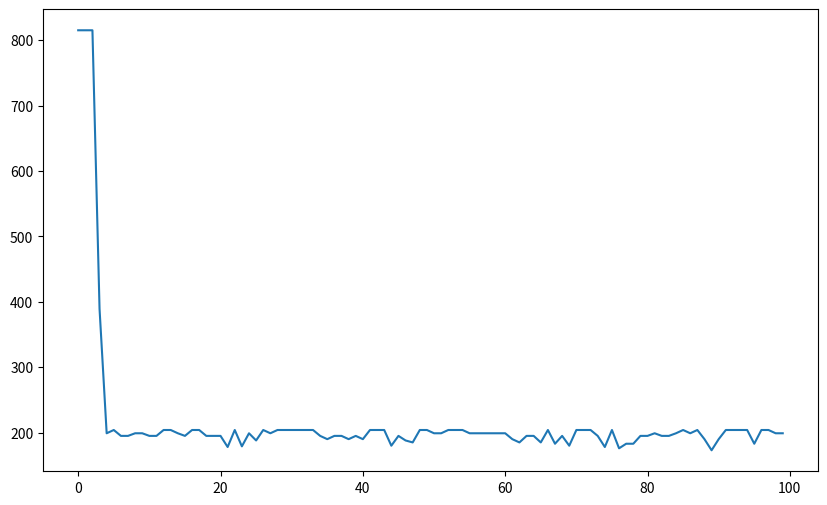

This figure's Python source:
import numpy as np
import random
import matplotlib.pyplot as plt


def worthiness(weight, value, weight_limit, chromo):  # chromo is the bit array of a given backpack
    weight_sum = 0
    value_sum = 0
    for i in range(len(weight)):
        weight_sum = weight_sum + np.sum(weight[i]*chromo[i])
    if weight_sum > weight_limit:
        temp = 0
    else:
        for i in range(len(weight)):
            value_sum = value_sum + np.sum(value[i]*chromo[i])
        temp = value_sum

    #print(value_sum)  # just some interline debugging
    return value_sum, weight_sum


def generate_chromo(chromo_size, weight, weight_limit, probability):
    sum = 0
    temp_chromo = np.zeros(chromo_size)
    for i in range(len(temp_chromo)):
        prob = random.uniform(0, 1)
        if prob < probability:
            temp_chromo[i] = 1
        else:
            temp_chromo[i] = 0
    for c in range(chromo_size):
        sum = sum + np.sum(weight[c]*temp_chromo[c])
    if sum <= weight_limit:
        pass
    return temp_chromo


def initialize_population(population_size, chromo_size, weight, weight_limit, probability_of_ones):  # probability of ones mesures the probability of ones in new chromosomes
    pop1 = np.zeros((population_size, len(weight)))
    for i in range(population_size):
        chromo = generate_chromo(chromo_size, weight, weight_limit, probability_of_ones)
        pop1[i] = chromo
    return pop1


def evaluate_wothiness(population, weight, value, weight_limit):
    f = np.zeros(len(population[:, 0]))
    #print(f.shape)
    wg = np.zeros(len(population[:, 0]))
    #print(wg.shape)
    for i in range(0, len(population[:, 0])):
        f[i], wg[i] = worthiness(weight, value, weight_limit, population[i])
    return f, wg


def roulette_selection(population, worthiness_score, p):  # p = amout of parents being chosen
    worthiness = worthiness_score
    total_worth = sum(worthiness)
    relative_worthiness = [f/total_worth for f in worthiness]  # percentage of worth
    cum_probs = np.cumsum(relative_worthiness)
    matrix = np.zeros((p, len(population[0])))

    for i in range(p):
        r = random.uniform(0, 1)
        for ind in range(len(population[:, 0])):

            if cum_probs[ind] > r:
                # print(ind)
                matrix[i] = population[ind]
                break
    return matrix  # selected parents


def tournament_selection(current_gen, current_values, amount_of_parents):  # I will come back here for sure
    # current_gen = (100,64) current_values = (100,) (not to forget the shapes)

    temporary_holder = np.array(current_values)
    indicator = temporary_holder.argsort()
    working_set = current_gen[indicator[::-1]]
    new_set = np.zeros((amount_of_parents, len(current_gen[0])))

    for i in range(0, amount_of_parents):
        new_set[i] = working_set[i]
    # print(temporary_holder.shape)  # used for debugging
    # print(working_set.shape)
    # print(len(current_values))

    return new_set


def crossover(a, b, p):  # a=chromosome_1, b=chromosome_2, p = probability of crossover
    ind = np.random.randint(0, 64)  # crossover happens at random points of the bit array
    r = random.uniform(0, 1)
    if r < p:
        c1 = list(b[:ind]) + list(a[ind:])  # converting from array to list for easy usage
        c1 = np.array(c1)
        c2 = list(a[:ind]) + list(b[ind:])
        c2 = np.array(c1)
    else:
        c1 = a
        c2 = b
    return c1, c2  # returning two crossover children


def cross_comparison(pr, population, probability):
    new_family = np.zeros((len(pr), 64))
    for i in range(0, len(pr), 2):
        new_family[i], new_family[i+1] = crossover(pr[i], pr[i+1], probability)
    return new_family


def mutation(g, p):  # g = chromosome, p = probability of mutation
    N = len(g)
    m = np.zeros(len(g))
    for i in range(N):
        d = g[i]
        r = random.uniform(0, 1)
        if g[i] == 1.0 and r < p:
            m[i] = 0
        elif g[i] == 0.0 and r < p:
            m[i] = 1
        else:
            m[i] = d
    return m


def defined_mutation(g, probability, mutation_table):  # g = children, probability of mutation, a defined mutation table
    N = len(g)
    m = np.zeros(len(g))
    for i in range(N):
        temp = g[i]
        r = random.uniform(0, 1)
        if mutation_table[i] == 1:
            if g[i] == 1.0 and r < probability:
                m[i] = 0
            elif g[i] == 0.0 and r < probability:
                m[i] = 1
            else:
                m[i] = temp
    return m


def mutation_comparison(h, probability):  # h = children, probability of mutation
    new_family = np.zeros((len(h), 64))
    for i in range(0, len(h)):
        new_family[i] = defined_mutation(h[i], probability, defined_mutation_table)
    return new_family


def sparta_children_selection(p, weight, value,  weight_limit):  # p = parents, weight of items, value of items, knapsack weight limit
    good_children = []  # using list instead of array for easy append
    temp_value1 = 0
    temp_value2 = 0

    for i in range(0, len(p)):
        temp_value1, temp_value2 = worthiness(weight, value, weight_limit, p[i])
        if temp_value2 <= weight_limit:
            good_children.append(p[i])
    fin = np.array(good_children)  # converting back to array
    return fin


def debugging_values(w, v):
    best_value = max(v)
    min_value = min(v)
    max_weight = max(w)
    min_weight = min(w)
    return best_value, min_value, max_weight, min_weight


def name_items_in_the_backpack():
    return 0


weights_of_items = np.array([
    2., 8., 6., 4., 1., 2., 7., 7.,
    3., 5., 3., 5., 3., 5., 8., 6.,
    9., 4., 5., 7., 4., 7., 9., 8.,
    2., 3., 9., 7., 5., 4., 4., 5.,
    4., 2., 1., 2., 5., 7., 7., 7.,
    7., 7., 6., 1., 6., 4., 4., 4.,
    5., 6., 5., 1., 9., 1., 2., 1.,
    6., 2., 7., 6., 8., 9., 1., 7.])

#  64 costs corresponding to weights
value_of_items = [
           6.,  17.,  10., 26.,  19.,  81.,  67., 36.,
          21.,  33.,  13.,  5., 172., 138., 185., 27.,
           4.,   3.,  11., 19.,  95.,  90.,  24., 20.,
          28.,  19.,   7., 28.,  14.,  43.,  40., 12.,
          25.,  37.,  25., 16.,  85.,  20.,  15., 59.,
          72., 168.,  30., 57.,  49.,  66.,  75., 23.,
          79.,  20., 104.,  9.,  32.,  46.,  47., 55.,
          21.,  18.,  23., 44.,  61.,   8.,  42.,  1.]

defined_mutation_table = [0, 0, 0, 1, 0, 0, 0, 0,
                          0, 0, 0, 1, 0, 0, 0, 0,
                          0, 0, 0, 1, 0, 0, 0, 0,
                          0, 0, 0, 1, 0, 0, 0, 0,
                          0, 0, 0, 1, 0, 0, 0, 0,
                          0, 0, 0, 1, 0, 0, 0, 0,
                          0, 0, 0, 1, 0, 0, 0, 0,
                          0, 0, 0, 1, 0, 0, 0, 0]

# Knapsack weight limit
knapsack_weight_limit = 100

# Amount of Generations - 1 (because counting from 0)
amount_of_generations = 99

#Mutation Probability
mutation_probability = 0.5
#Crossover Probabilty
crossover_probability = 0.1




pop = initialize_population(population_size=100, chromo_size=64, weight=weights_of_items, weight_limit=50, probability_of_ones=0.1) #initializing population
temp_pop = np.zeros((100, 64)) # temporary population holder
used_pop = pop # just for safety so i don't work on the generated population
values, weights = evaluate_wothiness(used_pop, weights_of_items, value_of_items, knapsack_weight_limit) # creates two arrays holding all the backpack values and weights
bc, mc, mw, minw = debugging_values(weights, values) # values we extract to ANALise later

#arrays holding the values for each generation
generation   = np.zeros(amount_of_generations+1)
best_cost    = np.zeros(amount_of_generations+1)
min_cost     = np.zeros(amount_of_generations+1)
best_weight  = np.zeros(amount_of_generations+1)
max_weight   = np.zeros(amount_of_generations+1)
min_weight   = np.zeros(amount_of_generations+1)
weight_of_best_cost = np.zeros(amount_of_generations+1)
best_knapsack = np.zeros((amount_of_generations+1, 64))

# initializing the arrays with the first generation
generation[0]  = 0
best_cost[0]   = bc
min_cost[0]    = mc
max_weight[0]  = mw
min_weight[0]  = minw
temp_index = np.where(values == bc)
weight_of_best_cost[0] = weights[temp_index]
best_knapsack[0] = used_pop[temp_index]
# [redacted]



for gen in range(0, amount_of_generations):

    # ---------------------------- if roulette_selection is used ---------------------------------------------------------------------------
   # parents = roulette_selection(used_pop, values, 60)  # amount of parents must be even (in this case its 60)
    # --------------------------------------------------------------------------------------------------------------------------------------

    # ---------------------------- if tournament_selection is used --------------------------------- ---------------------------------------
    parents = tournament_selection(used_pop, values, 60)
    # ---------------------------------------------------------------------------------------------------------------------------------------

    cross = cross_comparison(parents, used_pop, crossover_probability) # function crossing the a pair of parents and generating 2 children
    mut = mutation_comparison(cross, mutation_probability)  # giving the children their mutations
    fixed_children = sparta_children_selection(mut, weights_of_items, value_of_items, knapsack_weight_limit)  # selecting only the fit children. The fat ones are discarded (weight above backpack limit)
    rest_of_family = roulette_selection(used_pop, values, 100 - len(fixed_children))  # alabama function (fill the population with the parents from previous generation)
    new_pop = np.vstack((fixed_children, rest_of_family)) #join the children and selected parents into a new generation
    used_pop = new_pop #replace old population with new one



    #-------------------------debugging section---------------------------------------------

    #print(len(fixed_children)) # this is to check how many children survive
    #print(fixed_children.shape)
    #print(new_pop.shape)

    # temp_worth = np.zeros((100, 1))
    # temp_worth2 = np.zeros((100, 1))
    # temp_value = 0
    # for i in range(0, 100):
    #     temp_worth[i], temp_worth2[i] = worthiness(weights_of_items, value_of_items, knapsack_weight_limit, new_pop[i])
    # # temp_worth = worthiness(weights_of_items, value_of_items, knapsack_weight_limit, new_pop[1])
    # print(max(temp_worth))
    #----------------------------------------------------------------------------------------

    #ASSigning new values to be plotted
    new_values, new_weights = evaluate_wothiness(new_pop, weights_of_items, value_of_items, knapsack_weight_limit)
    bc, mc, mw, minw = debugging_values(new_weights, new_values)
    index = np.where(new_values == bc)
    #print(new_weights[index])
    weight_of_best_cost[gen+1] = new_weights[index][0]
    #print(used_pop[index])
    best_knapsack[gen+1] = used_pop[index][0]
    #print(index)
    generation[gen+1] = gen+1
    best_cost[gen+1] = bc
    min_cost[gen+1] = mc
    max_weight[gen+1] = mw
    min_weight[gen+1] = minw

#------------------------------more debugging---------------------------------------------------
#print(generation)
#print(best_cost)
#print(min_cost)
#print(max_weight)
#-----------------------------------------------------------------------------------------------

#draw selected fuctions (in this case best cost for every generation)
print(max(best_cost))

#print(np.where(best_cost == max(best_cost)))
print(best_knapsack[np.where(best_cost == max(best_cost))])
print(weight_of_best_cost[np.where(best_cost == max(best_cost))])

plt.figure(figsize=(10, 6))
plt.plot(generation, best_cost)
plt.show()
